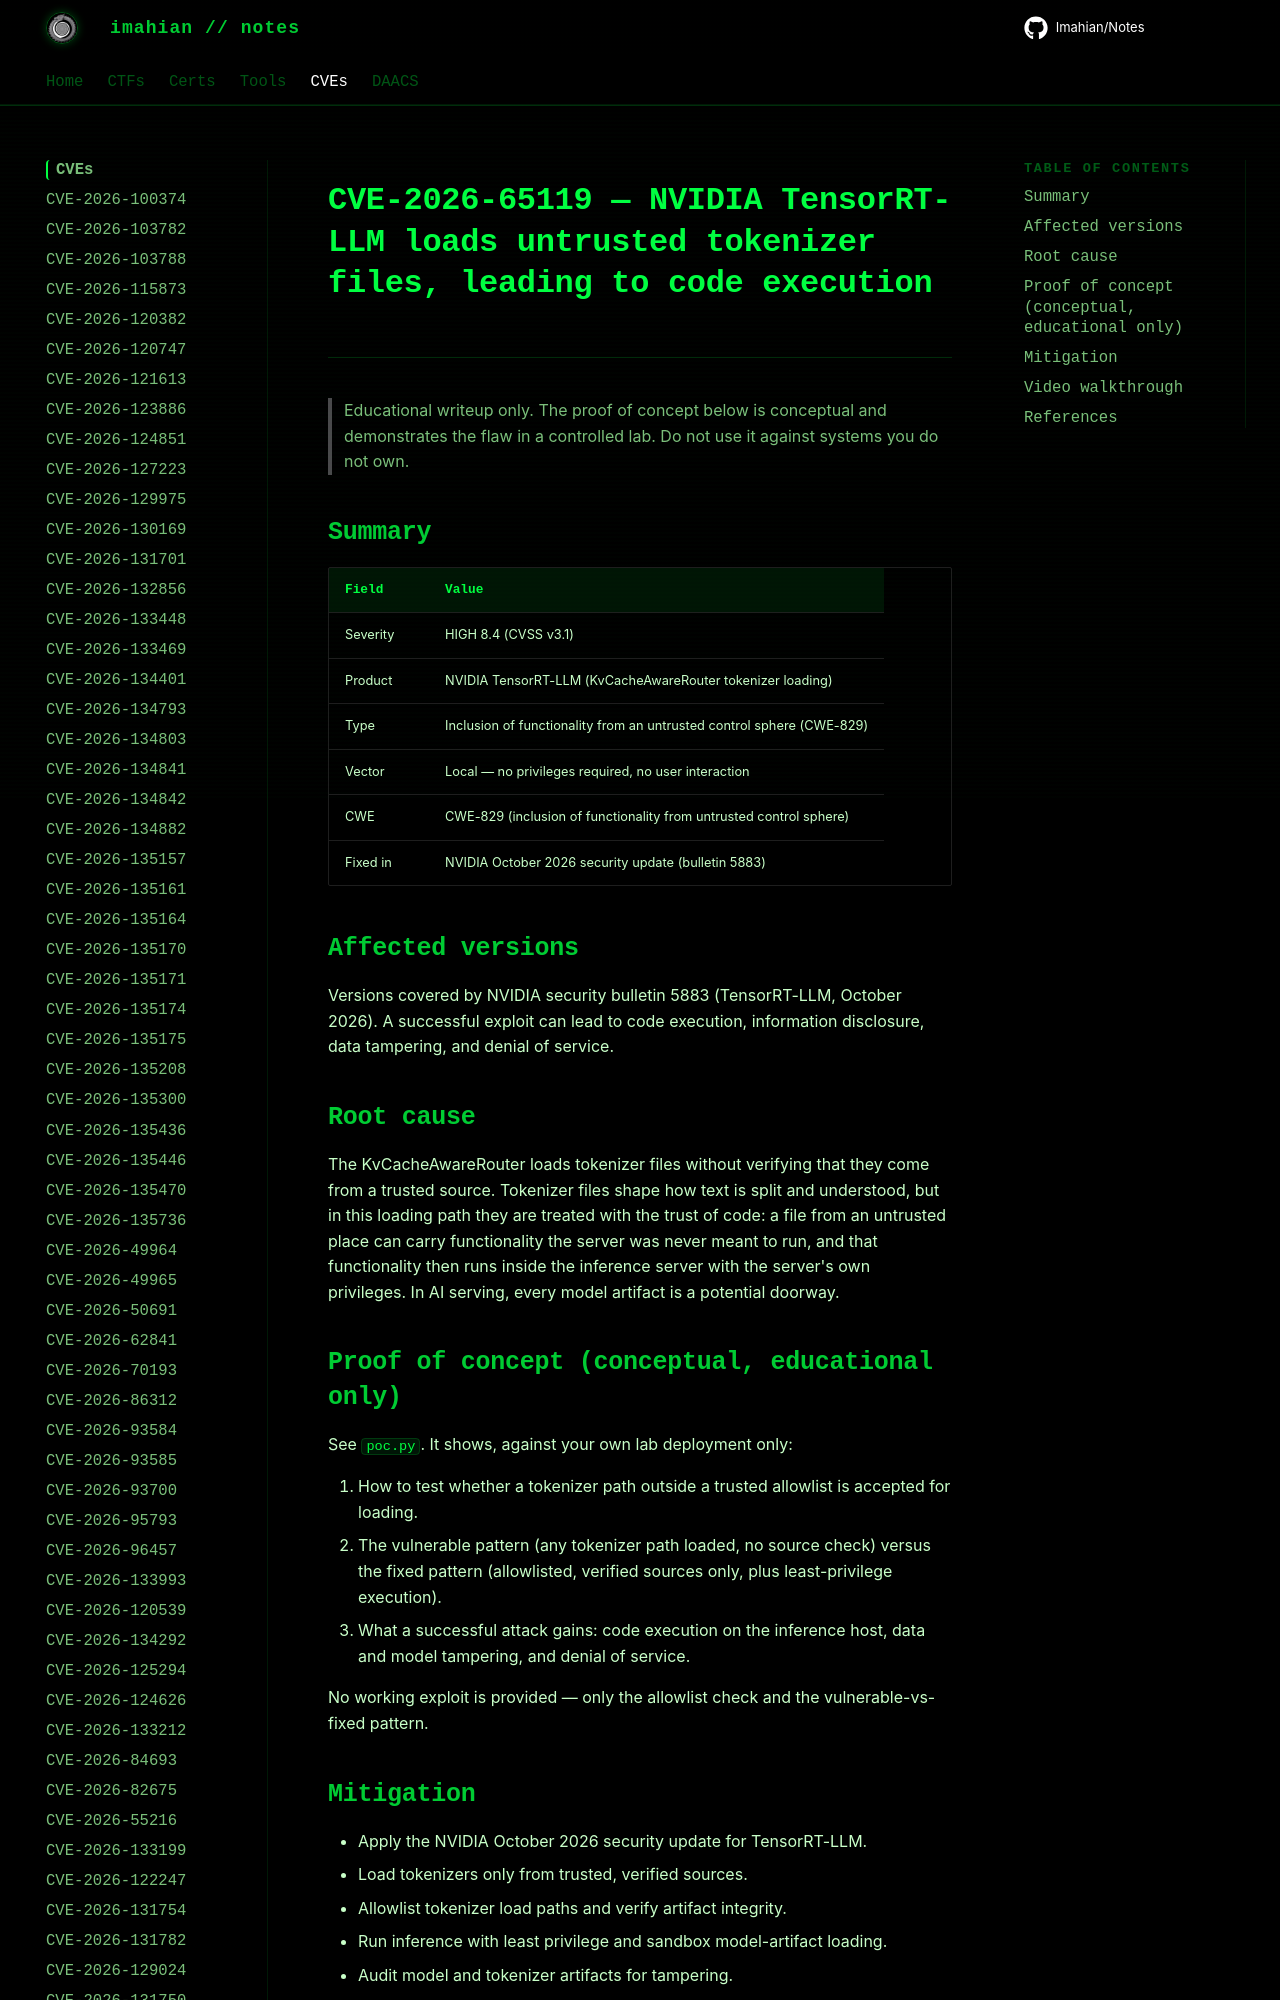

repository: Imahian/Notes · page: CVEs/CVE-2026-65119/index.html · generator: mkdocs

# CVE-2026-65119 — NVIDIA TensorRT-LLM loads untrusted tokenizer files, leading to code execution

> Educational writeup only. The proof of concept below is conceptual and
> demonstrates the flaw in a controlled lab. Do not use
